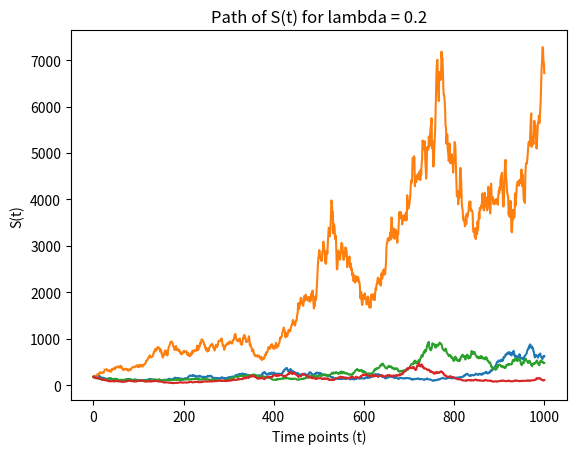

Write the Python code that produced this figure.
"""
Kindly install these libraries before executing this code:
  1. numpy
  2. matplotlib
"""

import math
import numpy as np
import matplotlib.pyplot as plt


def generate_random_numbers(lambd, delta):
  np.random.seed(42)
  normal_random_numbers = np.random.normal(0, 1, 4000)
  poisson_random_numbers = []

  for idx in range(0, 4):
    poisson_random_numbers.append(np.random.poisson(lambd[idx]*delta, 1000))

  return normal_random_numbers, poisson_random_numbers


def compute_M(N, mu, sigma):
  M = 0
  if N == 0:
    return M

  Z = np.random.normal(mu, sigma, N)
  for i in Z:
    M += i

  return M

  
def compute_sample_path(S0, mu, sigma, normal_random_numbers, poisson_random_numbers, init, delta):
  X = [math.log(S0)]
  X_prev = math.log(S0)

  for idx in range(0, 1000):
    Z = normal_random_numbers[init + idx]
    N = poisson_random_numbers[math.floor(init/1000)][idx]
    M = compute_M(N, mu, sigma)
      
    X_next = X_prev + (mu - 0.5*sigma*sigma)*delta + sigma*math.sqrt(delta)*Z + M
    X.append(X_next)
    X_prev = X_next

  S = [math.exp(i) for i in X]
  return S


def plot_graph(S, lambd):
  x = range(0, 1001)
  plt.plot(x, S) 
  plt.xlabel("Time points (t)")
  plt.ylabel("S(t)")
  plt.title("Path of S(t) for lambda = {}".format(lambd))
  plt.show()

  
def main():

  # Default values & Initialisation
  S0 = 185.40	
  mu = 0.00029810607002
  sigma = math.sqrt(0.000496475360719)
  lambd = [0.01, 0.05, 0.1, 0.2]
  delta = 4

  # Generate random numbers
  normal_random_numbers, poisson_random_numbers = generate_random_numbers(lambd, delta)
  
  # Generate and plot the sample path
  for i in range(0, 4):
    S = compute_sample_path(S0, mu, sigma, normal_random_numbers, poisson_random_numbers, i*1000, delta)
    plot_graph(S, lambd[i]) 


if __name__=="__main__":
    main()